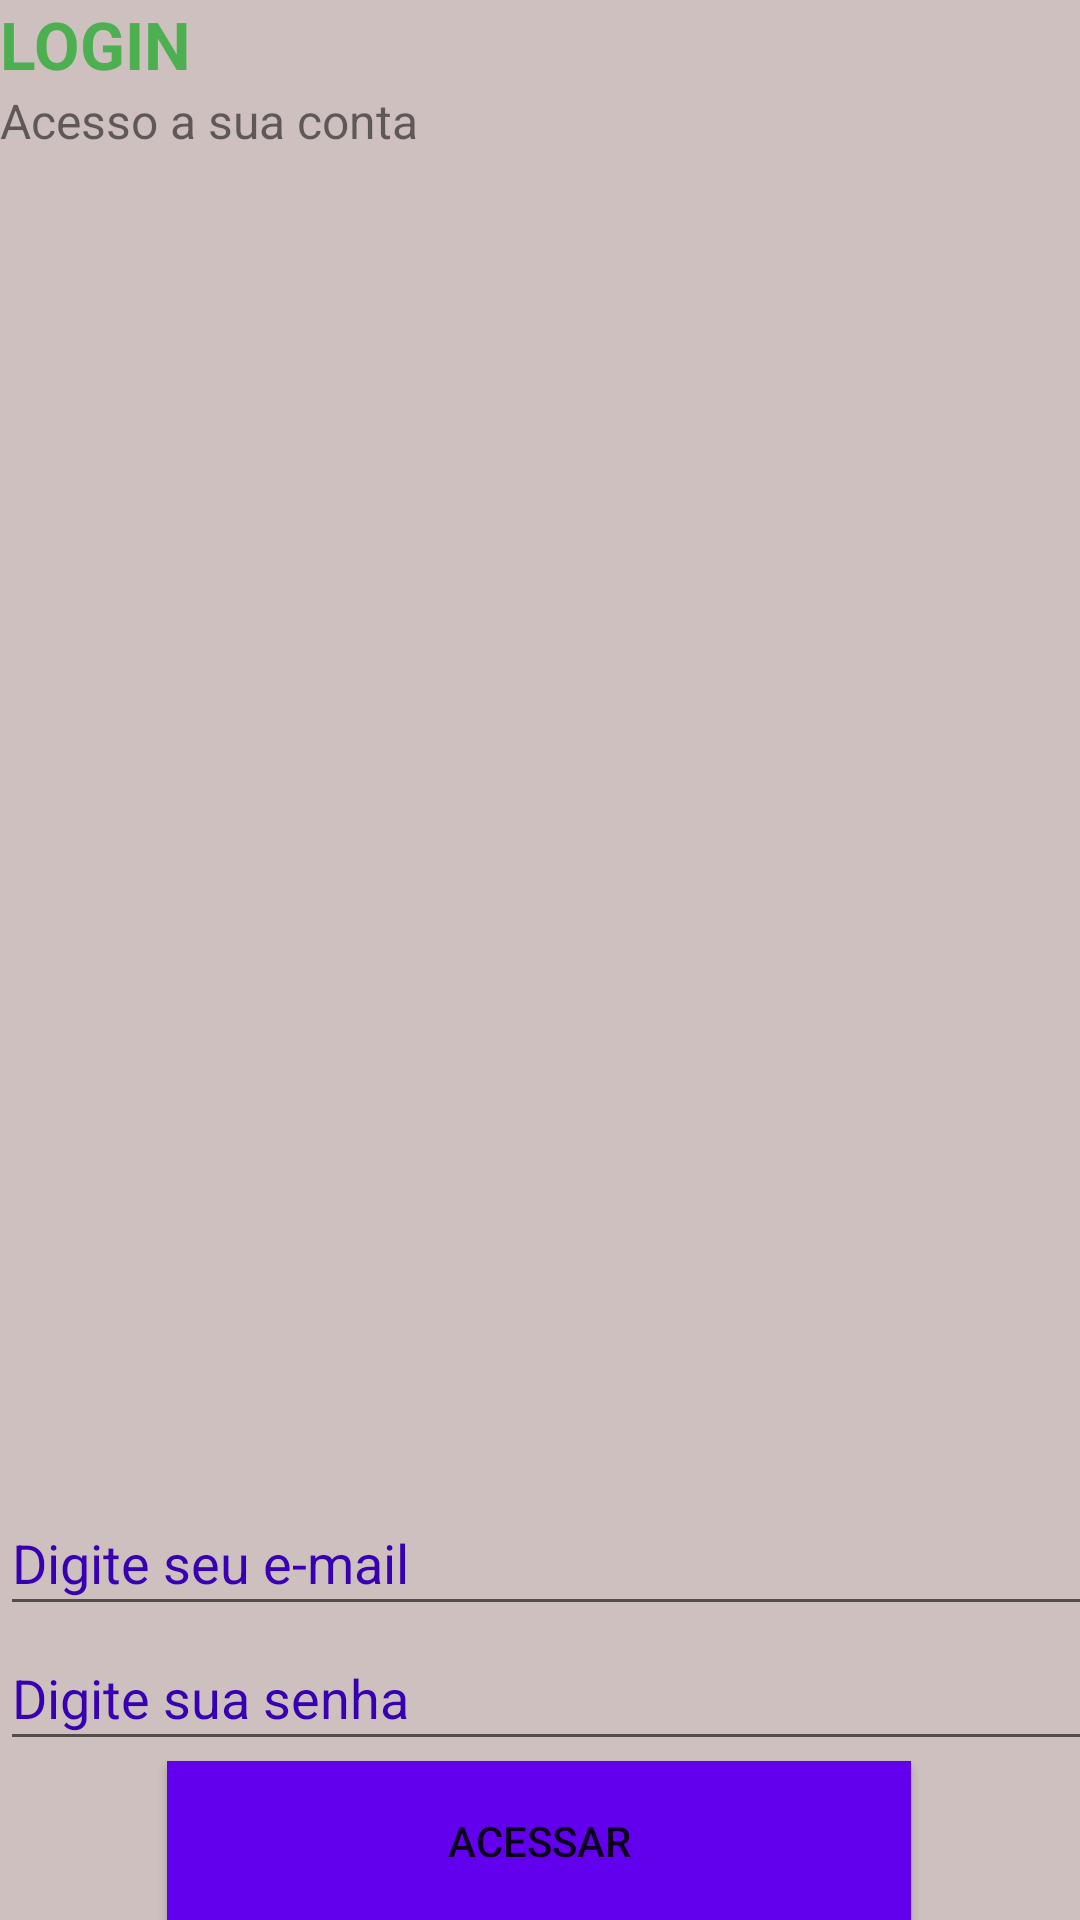

Android layout source for this screen:
<!-- AndroidManifest.xml: application theme Theme.LoginTeste -->
<!-- res/layout/activity_login.xml -->
<?xml version="1.0" encoding="utf-8"?>
<androidx.constraintlayout.widget.ConstraintLayout xmlns:android="http://schemas.android.com/apk/res/android"
    xmlns:app="http://schemas.android.com/apk/res-auto"
    xmlns:tools="http://schemas.android.com/tools"
    android:layout_width="match_parent"
    android:layout_height="match_parent"
    android:background="#CFC0C0"
    android:orientation="vertical"
    tools:context="ui.LoginActivity">


    <TextView
        android:id="@+id/TextViewTitulo"
        android:layout_width="match_parent"
        android:layout_height="wrap_content"
        android:layout_gravity="center"
        android:text="@string/titulo_tela_de_login"
        android:textAllCaps="true"
        android:textColor="@color/minha_cor_principal"
        android:textSize="22sp"
        android:textStyle="bold"
        app:layout_constraintEnd_toEndOf="parent"
        app:layout_constraintStart_toStartOf="parent"
        app:layout_constraintTop_toTopOf="parent">

    </TextView>

    <TextView
        android:id="@+id/textView2"
        android:layout_width="match_parent"
        android:layout_height="wrap_content"
        android:layout_gravity="center"
        android:text="@string/meu_subtitulo"
        android:textSize="16sp"
        app:layout_constraintEnd_toEndOf="parent"
        app:layout_constraintStart_toStartOf="parent"
        app:layout_constraintTop_toBottomOf="@+id/TextViewTitulo">

    </TextView>









    




















    <EditText
        android:id="@+id/editTextEmail"
        android:layout_width="407dp"
        android:layout_height="45dp"
        android:hint="@string/digite_email"
        android:inputType="textEmailAddress"
        android:textColorHint="@color/purple_700"
        app:layout_constraintBottom_toTopOf="@+id/editTextSenha"
        app:layout_constraintEnd_toEndOf="parent"
        app:layout_constraintHorizontal_bias="0.0"
        app:layout_constraintStart_toStartOf="parent" />

    <EditText
        android:id="@+id/editTextSenha"
        android:layout_width="407dp"
        android:layout_height="45dp"
        android:hint="@string/senha"
        android:inputType="textPassword"
        android:textColorHint="@color/purple_700"
        app:layout_constraintBottom_toTopOf="@+id/button_login"
        app:layout_constraintEnd_toEndOf="parent"
        app:layout_constraintHorizontal_bias="0.0"
        app:layout_constraintStart_toStartOf="parent" />

    <Button
        android:id="@+id/button_login"
        android:layout_width="248dp"
        android:layout_height="53dp"
        android:background="@color/purple_500"
        android:text="ACESSAR"
        app:layout_constraintBottom_toBottomOf="parent"
        app:layout_constraintEnd_toEndOf="parent"
        app:layout_constraintHorizontal_bias="0.496"
        app:layout_constraintStart_toStartOf="parent" />

    <ImageView
        android:id="@+id/imageView"
        android:layout_width="249dp"
        android:layout_height="227dp"
        app:layout_constraintBottom_toBottomOf="parent"
        app:layout_constraintEnd_toEndOf="parent"
        app:layout_constraintStart_toStartOf="parent"
        app:layout_constraintTop_toBottomOf="@+id/textView2"
        app:layout_constraintVertical_bias="0.316"
        app:srcCompat="@mipmap/ic_launcher_round" />


</androidx.constraintlayout.widget.ConstraintLayout>
<!-- resources referenced by this layout -->
<resources>
  <color name="minha_cor_principal">#4CAF50</color>
  <string name="digite_email">Digite seu e-mail</string>
  <string name="meu_subtitulo">Acesso a sua conta</string>
  <string name="senha">Digite sua senha</string>
  <string name="titulo_tela_de_login">Login</string>
  <style name="Theme.LoginTeste" parent="Theme.MaterialComponents.DayNight.DarkActionBar">
          
          <item name="colorPrimary">@color/purple_500</item>
          <item name="colorPrimaryVariant">@color/purple_700</item>
          <item name="colorOnPrimary">@color/white</item>
          
          <item name="colorSecondary">@color/teal_200</item>
          <item name="colorSecondaryVariant">@color/teal_700</item>
          <item name="colorOnSecondary">@color/black</item>
          
          <item name="android:statusBarColor" tools:targetApi="l">?attr/colorPrimaryVariant</item>
          
      </style>
  <!-- not gathered from this repository: default colours our renderer supplied (Android Studio template values) -->
  <color name="purple_500">#FF6200EE</color>
  <color name="purple_700">#FF3700B3</color>
  <color name="teal_200">#FF03DAC5</color>
  <color name="teal_700">#FF018786</color>
  <color name="black">#FF000000</color>
  <color name="white">#FFFFFFFF</color>
</resources>
